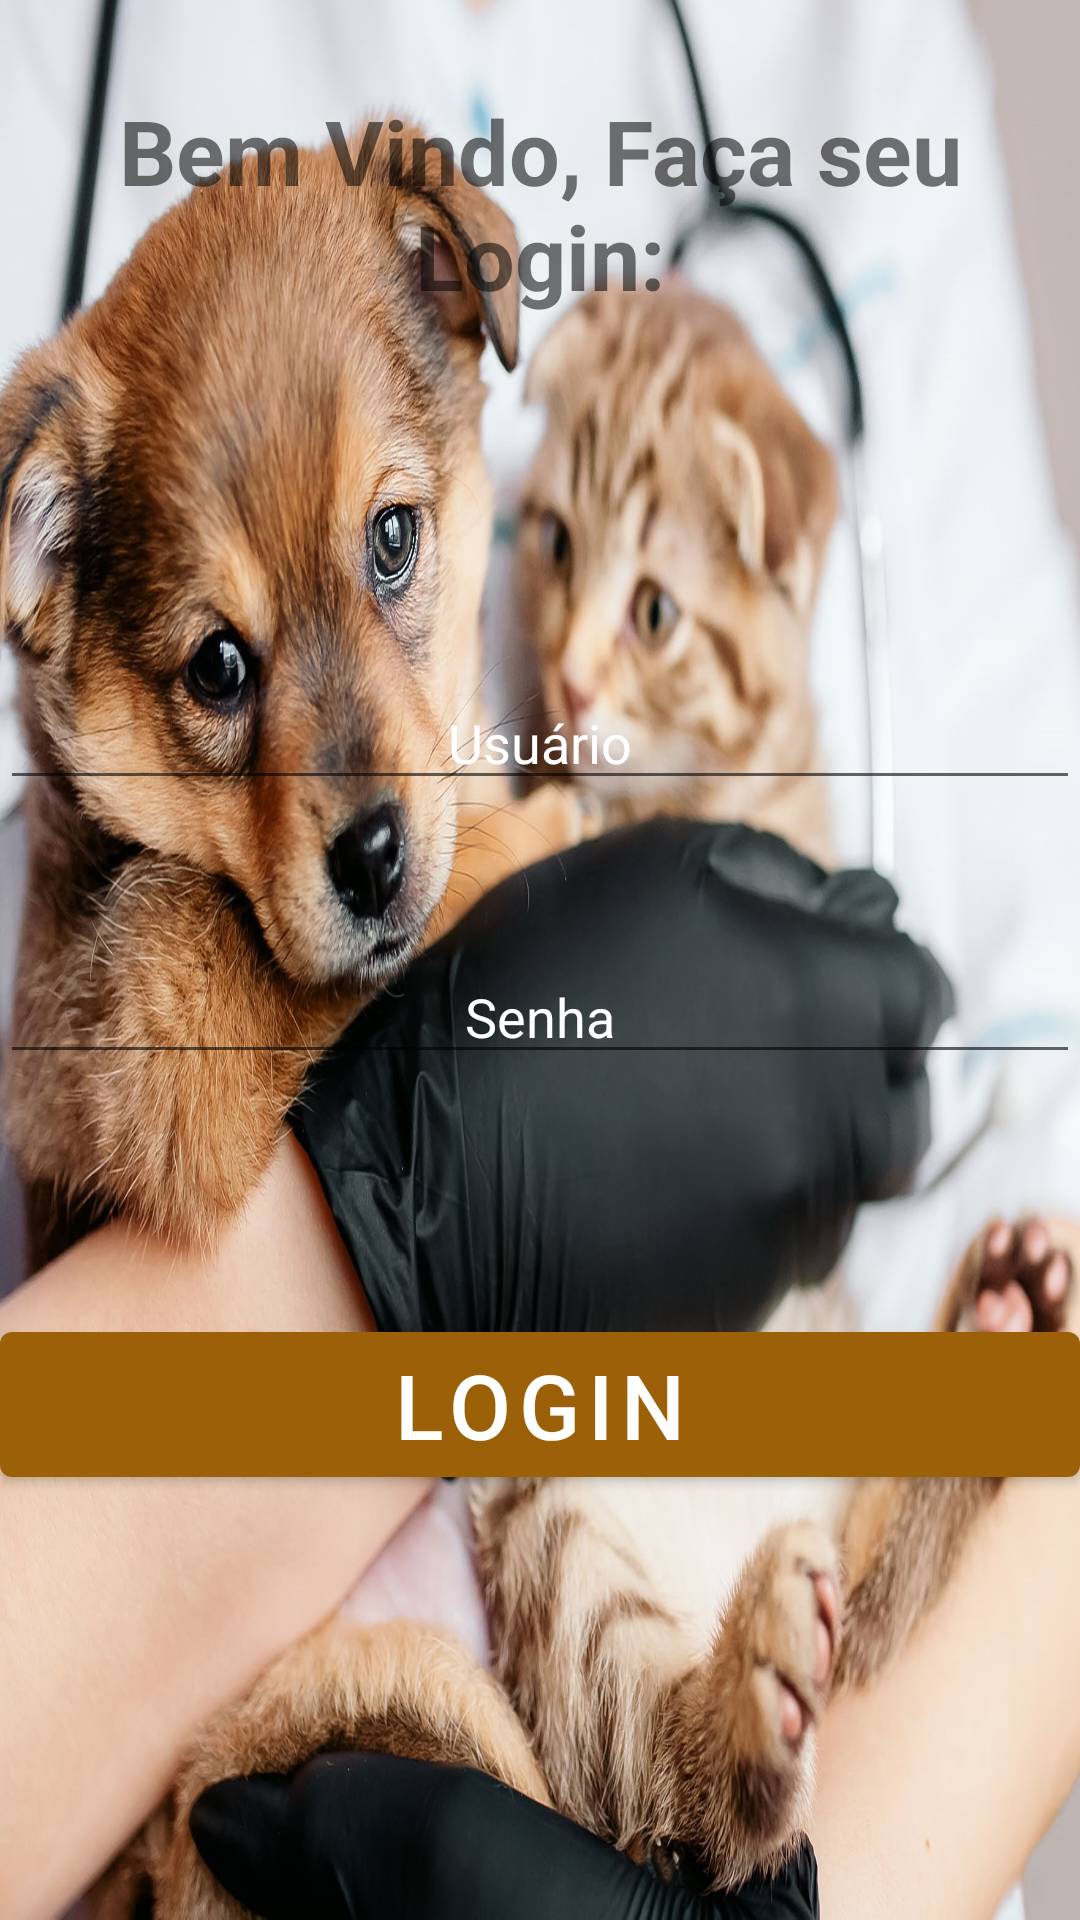

Layout XML and referenced resources for this Android screen:
<!-- AndroidManifest.xml: application theme Theme.ProjetoDDM -->
<!-- res/layout/activity_main.xml -->
<LinearLayout xmlns:android="http://schemas.android.com/apk/res/android"
    xmlns:app="http://schemas.android.com/apk/res-auto"
    android:layout_width="match_parent"
    android:layout_height="match_parent"
    android:orientation="vertical"
    android:background="@drawable/fundo">

    <TextView
        android:id="@+id/textView4"
        android:layout_width="match_parent"
        android:layout_height="wrap_content"
        android:text="Bem Vindo, Faça seu Login:"
        android:textSize="30sp"
        android:textStyle="bold"
        android:gravity="center_horizontal|center_vertical"
        android:layout_marginTop="30dp"/>

    <EditText
        android:id="@+id/txtLogin"
        android:layout_width="match_parent"
        android:layout_height="wrap_content"
        android:ems="60"
        android:inputType="textPersonName"
        android:textColor="#FFFFFF"
        android:hint="Usuário"
        android:textColorHint="@color/white"
        android:layout_marginTop="120dp"
        android:gravity="center_horizontal|center_vertical"
        />



    <EditText
        android:id="@+id/txtSenha"
        android:layout_width="match_parent"
        android:layout_height="wrap_content"
        android:ems="10"
        android:hint="Senha"
        android:textColorHint="@color/white"
        android:textColor="#FFFFFF"
        android:layout_marginTop="50dp"
        android:gravity="center_horizontal|center_vertical"
        android:inputType="textPassword"
        />


    <Button
        android:id="@+id/botaologin"
        android:layout_width="match_parent"
        android:layout_height="wrap_content"
        android:layout_marginTop="80dp"
        android:text="Login"
        android:shadowDx="0"
        android:shadowDy="0"
        android:textColor="#FFFFFF"
        android:textSize="30sp"/>

    <TextView
        android:id="@+id/textView"
        android:layout_width="wrap_content"
        android:layout_height="wrap_content"
        android:layout_below="@id/botaologin"
        android:layout_centerInParent="true"
        android:layout_marginTop="8dp"
        android:textSize="16sp"
        android:textStyle="bold"
        />


</LinearLayout>
<!-- resources referenced by this layout -->
<resources>
  <color name="white">#FFFFFFFF</color>
  <!-- drawable fundo: jpg bitmap (drawable, 475650 bytes) -->
  <style name="Theme.ProjetoDDM" parent="Theme.MaterialComponents.DayNight.DarkActionBar">
          
          <item name="colorPrimary">#9C6009</item>
          <item name="colorPrimaryVariant">#9C6009</item>
          <item name="colorOnPrimary">@color/white</item>
          
          <item name="colorSecondary">@color/teal_200</item>
          <item name="colorSecondaryVariant">@color/teal_700</item>
          <item name="colorOnSecondary">@color/black</item>
          
          <item name="android:statusBarColor" tools:targetApi="l">?attr/colorPrimaryVariant</item>
          
  
      </style>
  <color name="teal_200">#FF03DAC5</color>
  <color name="teal_700">#FFFF00</color>
  <color name="black">#FF000000</color>
</resources>
